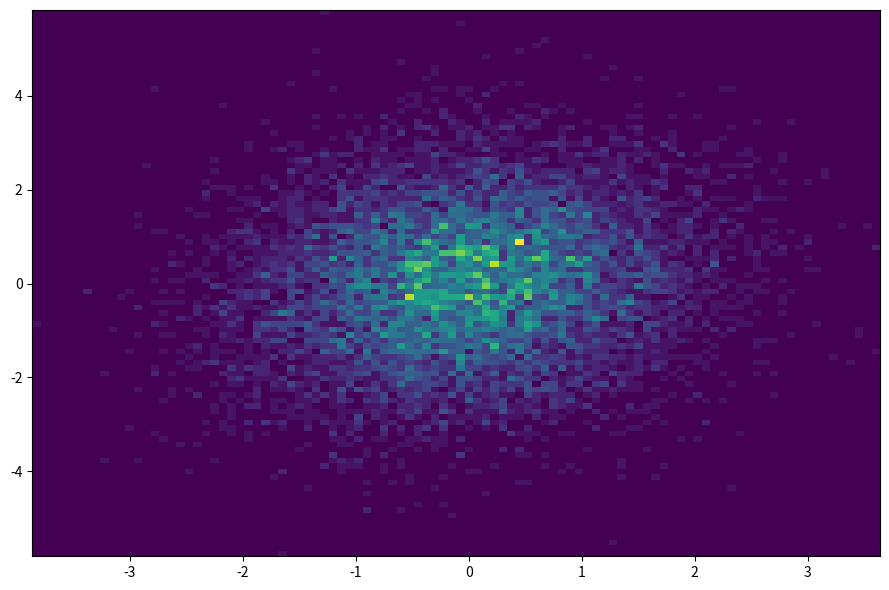
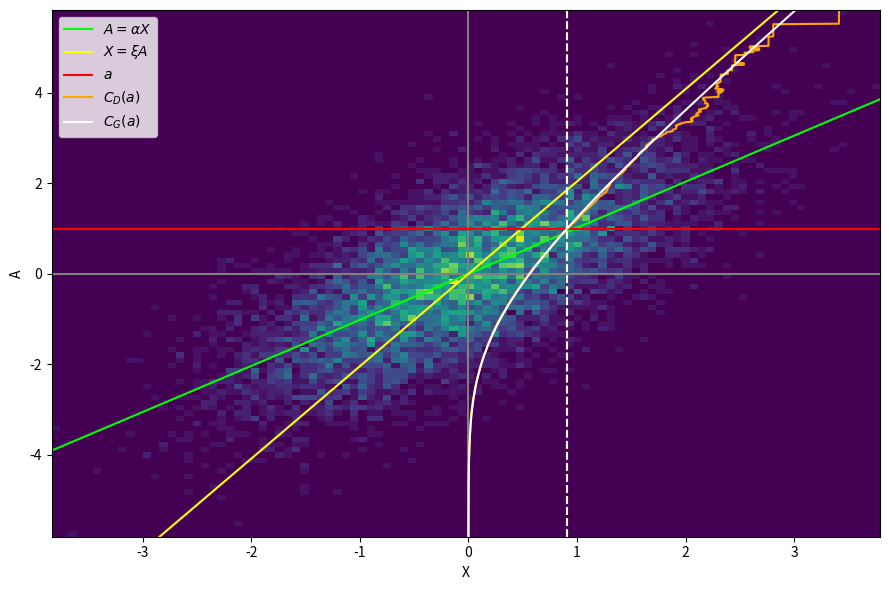

Reproduce these figures in Python, in order.
import numpy as np
import matplotlib.pyplot as plt
%matplotlib widget

import scipy.special as ss

def beta(x):
    return np.sqrt(2/np.pi)*np.exp(-x**2)/ss.erfc(x)

def covariance(X,A):
    'input: X shape (days*years,lat*lon*field), A shape (days*year,)'
    XAs = np.concatenate([X,A.reshape(-1,1)], axis=-1)
    XAs_cov = np.cov(XAs.T)
    sigma_XA = XAs_cov[-1,:-1]
    sigma_AA = XAs_cov[-1,-1]
    sigma_XX = XAs_cov[:-1,:-1]
    return sigma_XX,sigma_XA,sigma_AA

def composite_GA(sigma_AA,sigma_XA,a):
    return beta(a/np.sqrt(2*sigma_AA))*sigma_XA/np.sqrt(sigma_AA)

def composite_data(X,A,a):
    return np.mean(X[A>=a,:], axis=0)

N = 10000
X = np.random.normal(0,1, (N,2))
A = 0.2*X[:,0] + X[:,1] + np.random.normal(0,1,N)

# A = np.random.normal(0,2,N)
# X = np.ones((N,4))
# X[:,0] = 0.2*A + 0.1*np.random.normal(0,1,N)
# X[:,1] = 0.5*A**2 + A + np.random.normal(0,1,N)
# X[:,2] = np.random.normal(0,1,N)
# X[:,3] = 0.2*A + np.sin(0.3*np.random.normal(0,1,N))

# normalize data
X = (X - np.mean(X, axis=0))/np.std(X, axis=0)
# A = (A - np.mean(A))/np.std(A)

sigma_XX,sigma_XA,sigma_AA = covariance(X,A)

i_XX = np.linalg.inv(sigma_XX)

sigma_AA

sigma_AA - sigma_XA @ i_XX @ sigma_XA

F = X @ (i_XX @ sigma_XA)
F.shape

plt.figure()
plt.scatter(F, A)

XAs = np.concatenate([X,A.reshape(-1,1)], axis=-1)
Sigma = np.cov(XAs.T)
Lambda = np.linalg.inv(Sigma)

Lambda[-1,-1], 1/(sigma_AA - sigma_XA @ i_XX @ sigma_XA)

-Lambda[:-1,-1]/Lambda[-1,-1], i_XX @ sigma_XA

plt.close(1)
fig, ax = plt.subplots(num=1, figsize=(9,6))

plt.hist2d(X[:,0],A,bins=100)

fig.tight_layout()

ap = np.linspace(np.min(A), np.max(A), 1001) # array of thresholds
apd = np.stack([ap]*X.shape[1]).T # broadcasted ap
cgs = composite_GA(sigma_AA,sigma_XA,apd) # gaussian composites
cds = np.stack([composite_data(X,A,a) for a in ap]) # data composites
cgs.shape, cds.shape

a = 1

comp_g = composite_GA(sigma_AA,sigma_XA,a)
comp_d = composite_data(X,A,a)

comp_d, comp_g

idx = 1

plt.close(2)
fig, ax = plt.subplots(num=2, figsize=(9,6))

# density of the data
plt.hist2d(X[:,idx],A,bins=100)

# axes
plt.axvline(0, color='gray')
plt.axhline(0, color='gray')

# linear fits
xis = np.linspace(np.min(X[:,idx]), np.max(X[:,idx]), 3)
plt.plot(xis, xis*sigma_XA[idx]/sigma_XX[idx,idx], color='lime', label=r'$A = \alpha X$') # A vs X
plt.plot(ap*sigma_XA[idx]/sigma_AA, ap, color='yellow', label=r'$X = \xi A$') # X vs A

# threshold
plt.axhline(a, color='red', label=r'$a$')

# data composites
plt.plot(cds[:,idx], ap, color='orange', label=r'$C_D(a)$')
plt.axvline(comp_d[idx], color='orange', linestyle='dashed')

# gaussian composites
plt.plot(cgs[:,idx], ap, color='white', label=r'$C_G(a)$')
plt.axvline(comp_g[idx], color='white', linestyle='dashed')

plt.legend()

plt.xlabel('X')
plt.ylabel('A')

fig.tight_layout()

